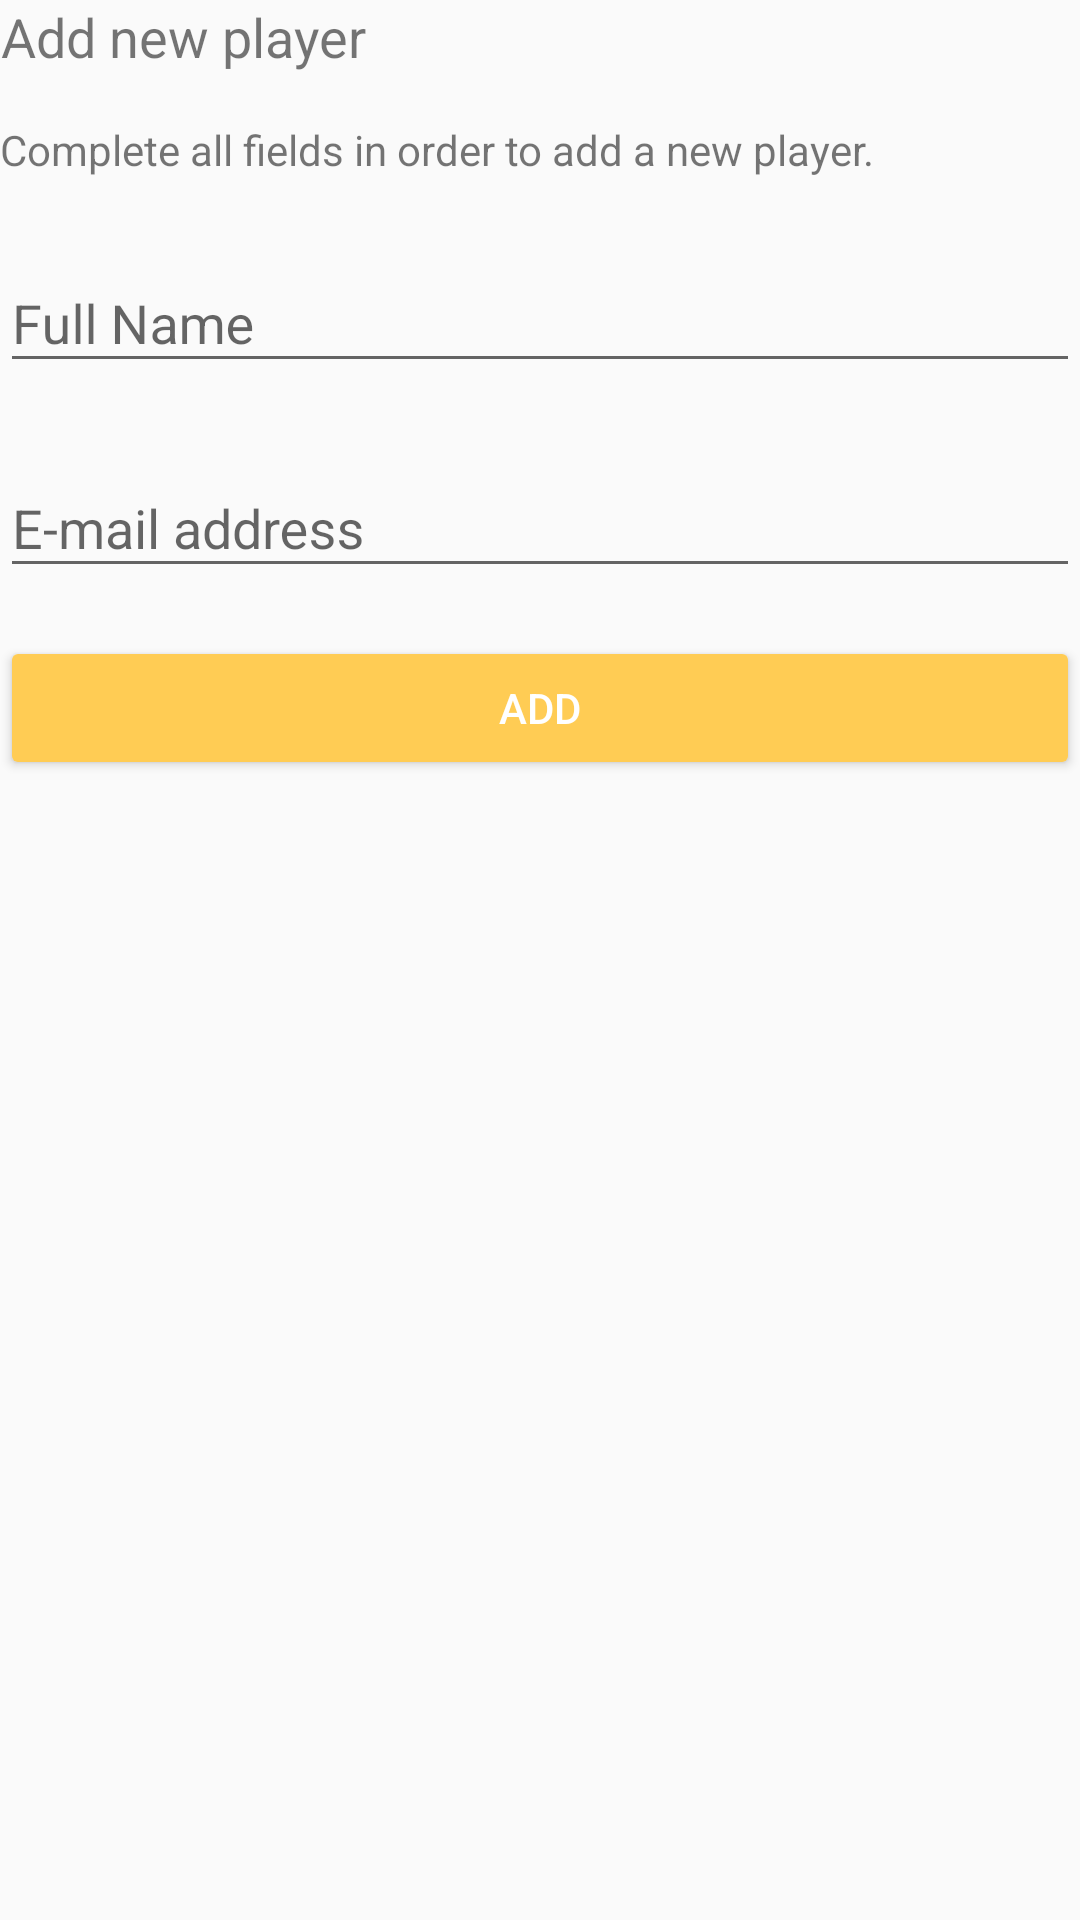

Here is an Android app screen rendered from its layout file. Give the layout XML and the strings, colors and styles it references.
<!-- AndroidManifest.xml: application theme FoosballTheme -->
<!-- res/layout/activity_new_player.xml -->
<?xml version="1.0" encoding="utf-8"?>
<LinearLayout xmlns:android="http://schemas.android.com/apk/res/android"
    android:layout_width="match_parent"
    android:layout_height="match_parent"
    android:layout_margin="@dimen/activity_margins"
    android:orientation="vertical">

    <TextView
        android:id="@+id/new_players_title"
        android:layout_width="wrap_content"
        android:layout_height="wrap_content"
        android:layout_marginBottom="@dimen/activity_vertical_margin"
        android:gravity="center_horizontal"
        android:text="@string/new_player_title"
        android:textSize="@dimen/title_size" />

    <TextView
        android:id="@+id/new_player_text"
        android:layout_width="match_parent"

        android:layout_height="wrap_content"
        android:layout_marginBottom="@dimen/activity_vertical_margin"
        android:text="@string/new_users_desc"
        android:textSize="@dimen/text_size" />

    <android.support.design.widget.TextInputLayout
        android:id="@+id/player_name_wrapper"
        android:layout_width="match_parent"
        android:layout_height="wrap_content"
        android:layout_marginBottom="@dimen/activity_vertical_margin">

        <EditText
            android:id="@+id/player_name"
            android:layout_width="match_parent"
            android:layout_height="wrap_content"
            android:hint="Full Name"
            android:inputType="textCapSentences" />

    </android.support.design.widget.TextInputLayout>

    <android.support.design.widget.TextInputLayout
        android:id="@+id/player_email_wrapper"
        android:layout_width="match_parent"
        android:layout_height="wrap_content"
        android:layout_marginBottom="@dimen/activity_vertical_margin">

        <EditText
            android:id="@+id/player_email"
            android:layout_width="match_parent"
            android:layout_height="wrap_content"
            android:hint="E-mail address"
            android:inputType="textEmailAddress" />

    </android.support.design.widget.TextInputLayout>

    <Button
        android:id="@+id/add_player_button"
        style="@style/Widget.AppCompat.Button.Colored"
        android:layout_width="match_parent"
        android:layout_height="wrap_content"
        android:enabled="true"
        android:text="@string/add" />
</LinearLayout>
<!-- resources referenced by this layout -->
<resources>
  <dimen name="activity_margins">16dp</dimen>
  <dimen name="activity_vertical_margin">16dp</dimen>
  <dimen name="text_size">14sp</dimen>
  <dimen name="title_size">18sp</dimen>
  <string name="add">add</string>
  <string name="new_player_title">Add new player</string>
  <string name="new_users_desc">Complete all fields in order to add a new player.</string>
  <style name="FoosballTheme" parent="FoosballTheme.Base">
  
      </style>
  <style name="FoosballTheme.Base" parent="Theme.AppCompat.Light.DarkActionBar">
          <item name="windowNoTitle">true</item>
          <item name="windowActionBar">false</item>
          <item name="colorPrimary">@color/colorPrimary</item>
          <item name="colorPrimaryDark">@color/colorPrimaryDark</item>
          <item name="colorAccent">@color/colorAccent</item>
      </style>
  <color name="colorPrimary">#125688</color>
  <color name="colorPrimaryDark">#125688</color>
  <color name="colorAccent">#ffcc54</color>
</resources>
